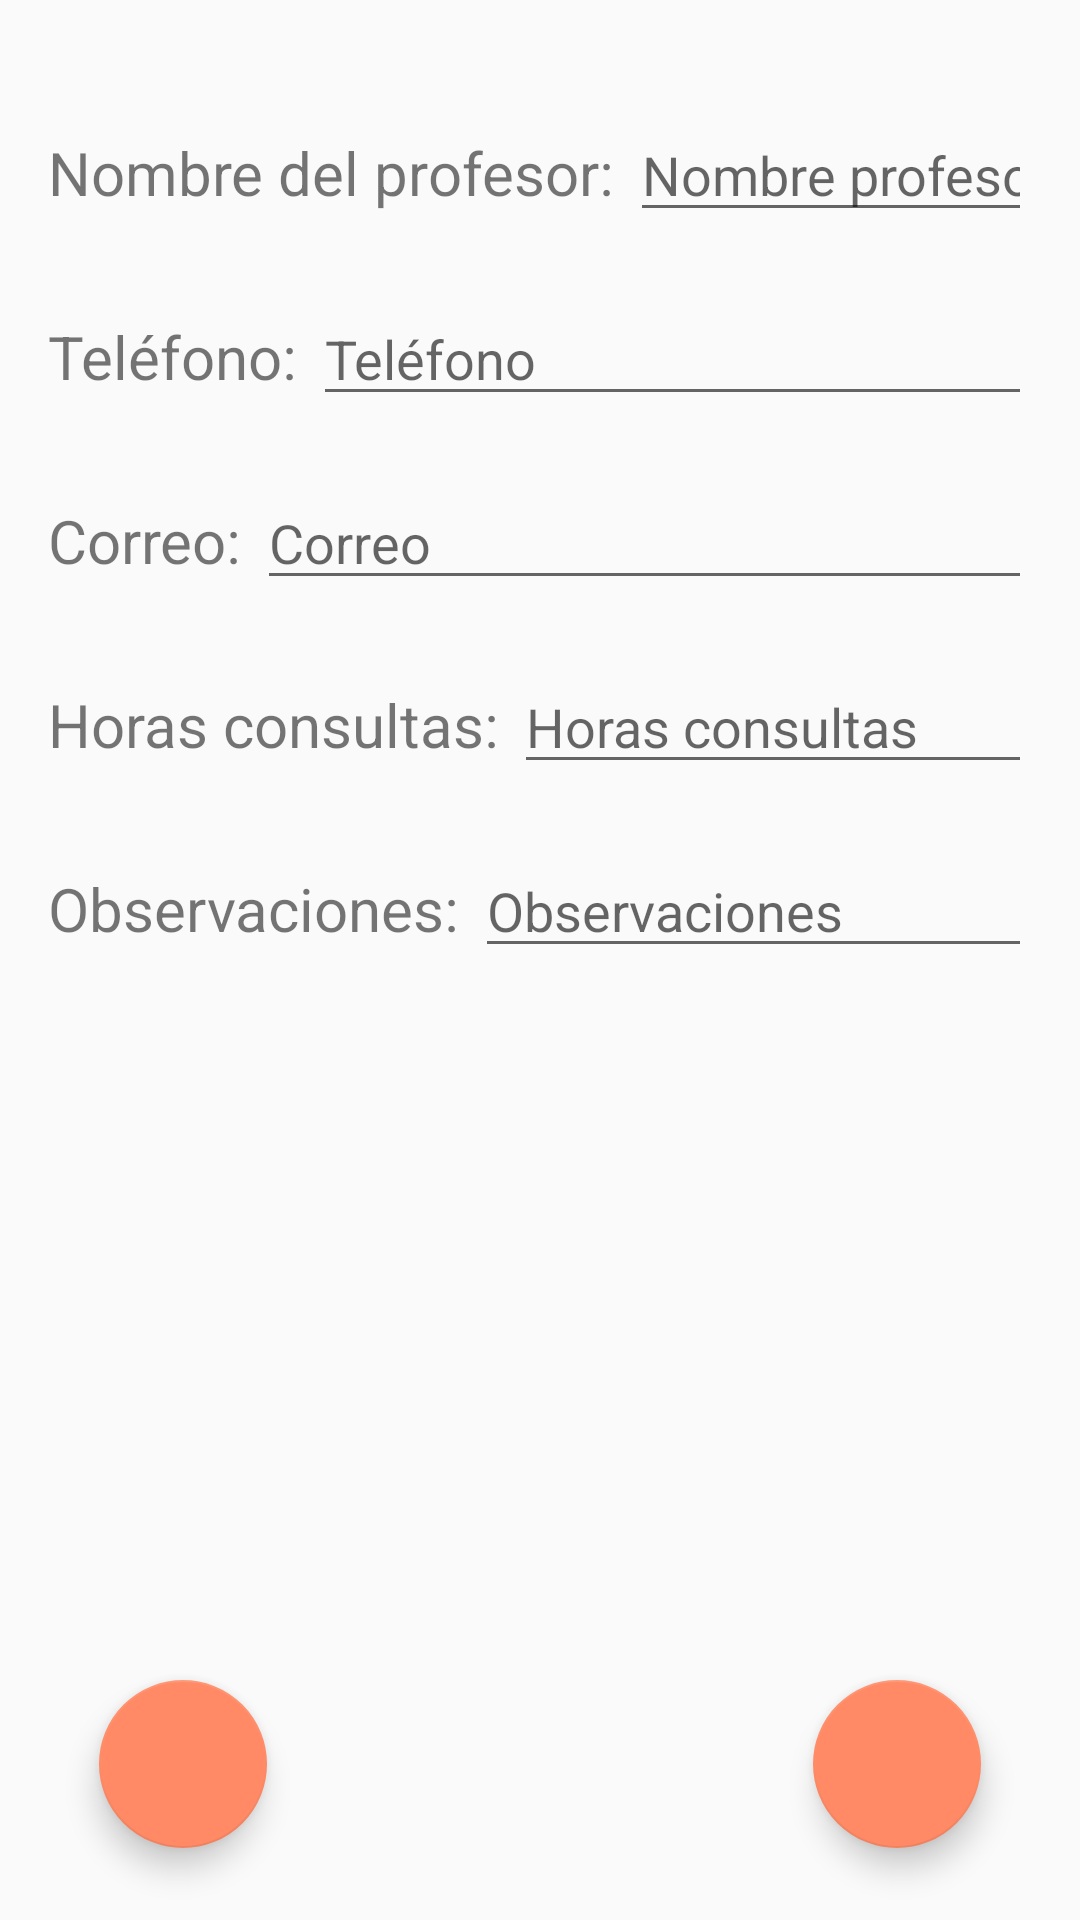

Produce the Android XML layout that renders to this screen, including the resource entries it uses.
<!-- AndroidManifest.xml: application theme AppTheme -->
<!-- res/layout/activity_editar__profesor.xml -->
<?xml version="1.0" encoding="utf-8"?>
<RelativeLayout xmlns:android="http://schemas.android.com/apk/res/android"
    xmlns:app="http://schemas.android.com/apk/res-auto"
    xmlns:tools="http://schemas.android.com/tools"
    android:layout_width="match_parent"
    android:layout_height="match_parent"
    tools:context=".Editar_Profesor">

    <LinearLayout
        android:layout_width="match_parent"
        android:layout_height="match_parent"
        android:padding="16dp"
        android:orientation="vertical">


        <LinearLayout
            android:layout_width="match_parent"
            android:layout_height="wrap_content"
            android:orientation="horizontal"
            android:layout_marginTop="20dp">
            <TextView
                android:layout_width="wrap_content"
                android:layout_height="wrap_content"
                android:text="Nombre del profesor: "
                android:textSize="20dp"/>
            <EditText
                android:id="@+id/idProfe"
                android:layout_width="match_parent"
                android:layout_height="wrap_content"
                android:hint="Nombre profesor"
                android:inputType="text"/>
        </LinearLayout>

        <LinearLayout
            android:layout_width="match_parent"
            android:layout_height="wrap_content"
            android:orientation="horizontal"
            android:layout_marginTop="20dp">
            <TextView
                android:layout_width="wrap_content"
                android:layout_height="wrap_content"
                android:text="Teléfono: "
                android:textSize="20dp"/>
            <EditText
                android:id="@+id/idTele"
                android:layout_width="match_parent"
                android:layout_height="wrap_content"
                android:hint="Teléfono"
                android:inputType="number"/>
        </LinearLayout>

        <LinearLayout
            android:layout_width="match_parent"
            android:layout_height="wrap_content"
            android:orientation="horizontal"
            android:layout_marginTop="20dp">
            <TextView
                android:layout_width="wrap_content"
                android:layout_height="wrap_content"
                android:text="Correo: "
                android:textSize="20dp"/>
            <EditText
                android:id="@+id/idCorreo"
                android:layout_width="match_parent"
                android:layout_height="wrap_content"
                android:hint="Correo "
                android:inputType="text"/>
        </LinearLayout>

        <LinearLayout
            android:layout_width="match_parent"
            android:layout_height="wrap_content"
            android:orientation="horizontal"
            android:layout_marginTop="20dp">
            <TextView
                android:layout_width="wrap_content"
                android:layout_height="wrap_content"
                android:text="Horas consultas: "
                android:textSize="20dp"/>
            <EditText
                android:id="@+id/idConsulta"
                android:layout_width="match_parent"
                android:layout_height="wrap_content"
                android:hint="Horas consultas "
                android:inputType="text"/>
        </LinearLayout>

        <LinearLayout
            android:layout_width="match_parent"
            android:layout_height="wrap_content"
            android:orientation="horizontal"
            android:layout_marginTop="20dp">
            <TextView
                android:layout_width="wrap_content"
                android:layout_height="wrap_content"
                android:text="Observaciones: "
                android:textSize="20dp"/>
            <EditText
                android:id="@+id/idObservaciones"
                android:layout_width="match_parent"
                android:layout_height="wrap_content"
                android:hint="Observaciones "
                android:inputType="text"/>
        </LinearLayout>

    </LinearLayout>

    <android.support.design.widget.FloatingActionButton
        android:id="@+id/fabDeleteP"
        android:layout_width="wrap_content"
        android:layout_height="wrap_content"
        android:layout_alignParentStart="true"
        android:layout_alignParentBottom="true"
        android:layout_gravity="end|bottom"
        android:layout_marginStart="33dp"
        android:layout_marginBottom="24dp"
        android:src="@drawable/ic_delete"
        tools:layout_editor_absoluteX="2dp"
        tools:layout_editor_absoluteY="642dp" />

    <android.support.design.widget.FloatingActionButton
        android:id="@+id/fabAddP"
        android:layout_width="wrap_content"
        android:layout_height="wrap_content"
        android:layout_alignParentEnd="true"
        android:layout_alignParentBottom="true"
        android:layout_gravity="top|bottom"
        android:layout_marginTop="16dp"
        android:layout_marginEnd="33dp"
        android:layout_marginBottom="24dp"
        android:src="@drawable/ic_done_black_24dp"
        tools:layout_editor_absoluteX="316dp"
        tools:layout_editor_absoluteY="644dp" />

</RelativeLayout>
<!-- resources referenced by this layout -->
<resources>
  <style name="AppTheme" parent="Theme.AppCompat.Light.DarkActionBar">
          
          <item name="colorPrimary">#FF8A65</item>
          <item name="colorPrimaryDark">#FF8A65</item>
          <item name="colorAccent">#FF8A65</item>
      </style>
</resources>
